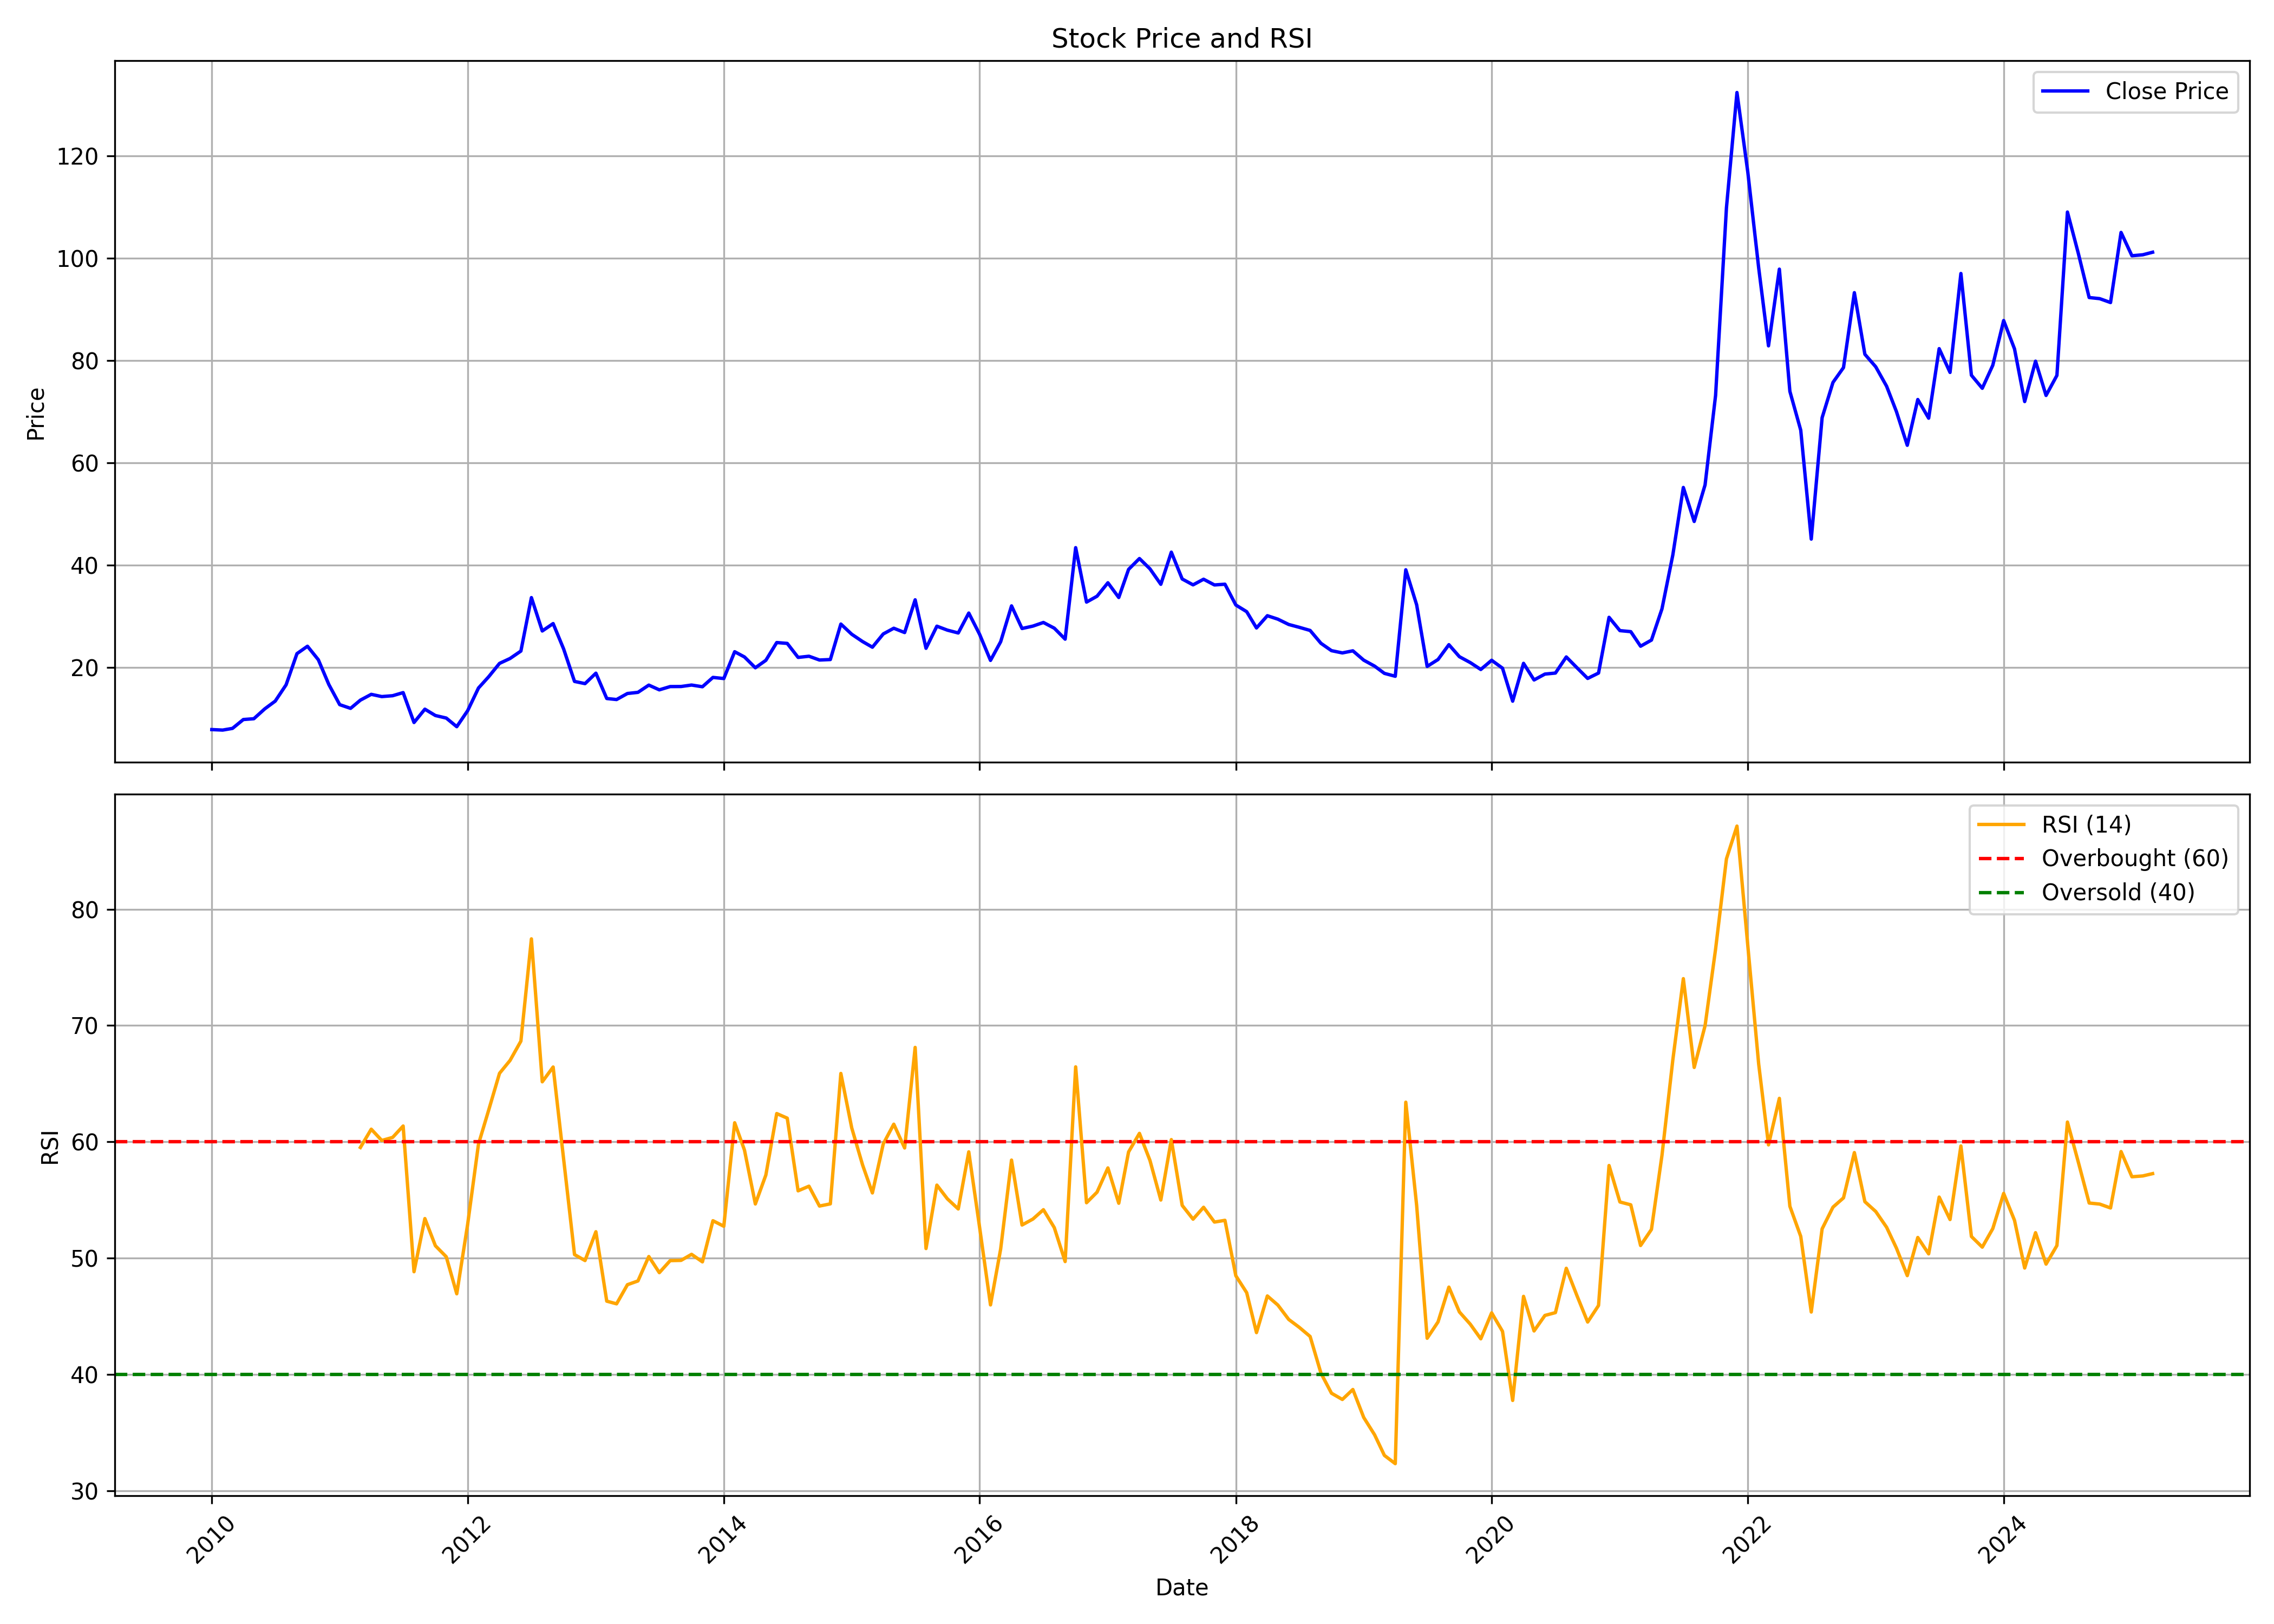

The data file committed next to this chart (first rows):
, date, symbol, open, high, low, close, volume, rsi
0, 2010-01-01, DCM, 6.534, 9.452, 6.525, 7.846, 8489667, 
1, 2010-02-01, DCM, 7.89, 10.07, 7.48, 7.748, 10783648, 
2, 2010-03-01, DCM, 7.748, 8.881, 7.355, 8.078, 4791300, 
3, 2010-04-01, DCM, 8.292, 12.12, 7.98, 9.809, 13358057, 
4, 2010-05-01, DCM, 9.899, 10.87, 7.587, 9.97, 5037381, 
5, 2010-06-01, DCM, 9.854, 12.25, 8.435, 11.89, 12705626, 
6, 2010-07-01, DCM, 11.96, 13.8, 11.05, 13.42, 23358088, 
7, 2010-08-01, DCM, 13.55, 19.58, 13.17, 16.6, 67621643, 
8, 2010-09-01, DCM, 16.77, 23.51, 16.58, 22.7, 63136963, 
9, 2010-10-01, DCM, 22.85, 29.62, 21.96, 24.14, 59762897, 
10, 2010-11-01, DCM, 24.47, 29.85, 20.89, 21.5, 24508363, 
11, 2010-12-01, DCM, 21.56, 24.1, 12.17, 16.66, 28411507, 
12, 2011-01-01, DCM, 16.96, 16.96, 12.17, 12.72, 5118834, 
13, 2011-02-01, DCM, 13.02, 13.71, 10.91, 12, 2331821, 
14, 2011-03-01, DCM, 12.23, 14.64, 11.97, 13.6, 8942314, 59.52
15, 2011-04-01, DCM, 13.7, 16.18, 13.48, 14.74, 7308308, 61.09
16, 2011-05-01, DCM, 15, 15, 13.21, 14.3, 3032878, 60.12
17, 2011-06-01, DCM, 14.58, 15.33, 13.27, 14.47, 4183342, 60.38
18, 2011-07-01, DCM, 14.6, 17.62, 14.4, 15.08, 12297750, 61.36
19, 2011-08-01, DCM, 16.61, 16.8, 8.623, 9.229, 4713247, 48.83
20, 2011-09-01, DCM, 9.229, 12.98, 9.209, 11.84, 5360396, 53.4
21, 2011-10-01, DCM, 11.54, 11.86, 10.02, 10.6, 2605550, 51.06
22, 2011-11-01, DCM, 10.74, 11.56, 9.082, 10.1, 5235512, 50.12
23, 2011-12-01, DCM, 10.2, 11.29, 8.223, 8.408, 3536564, 46.93
24, 2012-01-01, DCM, 8.321, 12.07, 8.106, 11.53, 6587951, 52.89
25, 2012-02-01, DCM, 11.52, 16.8, 11.13, 15.98, 13855995, 59.81
26, 2012-03-01, DCM, 16.21, 18.43, 15.15, 18.17, 2017293, 62.72
27, 2012-04-01, DCM, 18.18, 21.05, 16.99, 20.79, 2062079, 65.89
28, 2012-05-01, DCM, 20.7, 22.36, 19.9, 21.75, 2277709, 67
29, 2012-06-01, DCM, 22.23, 23.71, 21.66, 23.2, 3535121, 68.66
30, 2012-07-01, DCM, 24.85, 33.86, 24.71, 33.66, 8910308, 77.45
31, 2012-08-01, DCM, 33.8, 43.36, 26.71, 27.13, 12150223, 65.16
32, 2012-09-01, DCM, 26.82, 30.61, 26.67, 28.58, 3008507, 66.43
33, 2012-10-01, DCM, 28.6, 29.85, 23.6, 23.6, 2618679, 58.52
34, 2012-11-01, DCM, 22.43, 22.43, 15.63, 17.26, 3673300, 50.3
35, 2012-12-01, DCM, 18.52, 18.74, 16.12, 16.83, 1275818, 49.79
36, 2013-01-01, DCM, 16.98, 20.3, 15.62, 18.87, 4776076, 52.27
37, 2013-02-01, DCM, 18.86, 19.41, 13.68, 13.92, 1269734, 46.3
38, 2013-03-01, DCM, 14.7, 17.11, 13.17, 13.72, 2432547, 46.07
39, 2013-04-01, DCM, 13.51, 16.7, 13.42, 14.9, 1498546, 47.71
40, 2013-05-01, DCM, 14.9, 16.67, 14.76, 15.13, 675456, 48.04
41, 2013-06-01, DCM, 15.39, 16.96, 12.94, 16.54, 852612, 50.14
42, 2013-07-01, DCM, 16.51, 17.47, 14.87, 15.62, 524011, 48.75
43, 2013-08-01, DCM, 17.21, 17.82, 15.62, 16.26, 687612, 49.78
44, 2013-09-01, DCM, 17.11, 17.5, 15.84, 16.27, 354975, 49.81
45, 2013-10-01, DCM, 16.56, 19.05, 15.83, 16.56, 542715, 50.33
46, 2013-11-01, DCM, 16.5, 17.88, 16.14, 16.22, 665581, 49.68
47, 2013-12-01, DCM, 17.43, 18.97, 16.79, 18.05, 1001943, 53.22
48, 2014-01-01, DCM, 18.2, 20.43, 17.34, 17.83, 1003378, 52.74
49, 2014-02-01, DCM, 17.69, 25.21, 17.46, 23.07, 6781202, 61.64
50, 2014-03-01, DCM, 23.07, 25.05, 21.39, 22.05, 5297876, 59.29
51, 2014-04-01, DCM, 22.05, 23.62, 19.74, 19.93, 1661655, 54.66
52, 2014-05-01, DCM, 19.93, 24.06, 19.28, 21.39, 3224832, 57.15
53, 2014-06-01, DCM, 22, 26.21, 21.66, 24.87, 3990976, 62.43
54, 2014-07-01, DCM, 24.99, 28.79, 23.33, 24.7, 5762587, 62.04
55, 2014-08-01, DCM, 25.87, 26.68, 21.89, 21.96, 1375142, 55.79
56, 2014-09-01, DCM, 22.37, 26.41, 21.19, 22.19, 2353137, 56.18
57, 2014-10-01, DCM, 22.16, 23.04, 20.48, 21.45, 673411, 54.48
58, 2014-11-01, DCM, 22.2, 24.87, 20.8, 21.54, 1426033, 54.67
59, 2014-12-01, DCM, 22.93, 30.26, 21.65, 28.48, 8376187, 65.88
... 123 more rows
